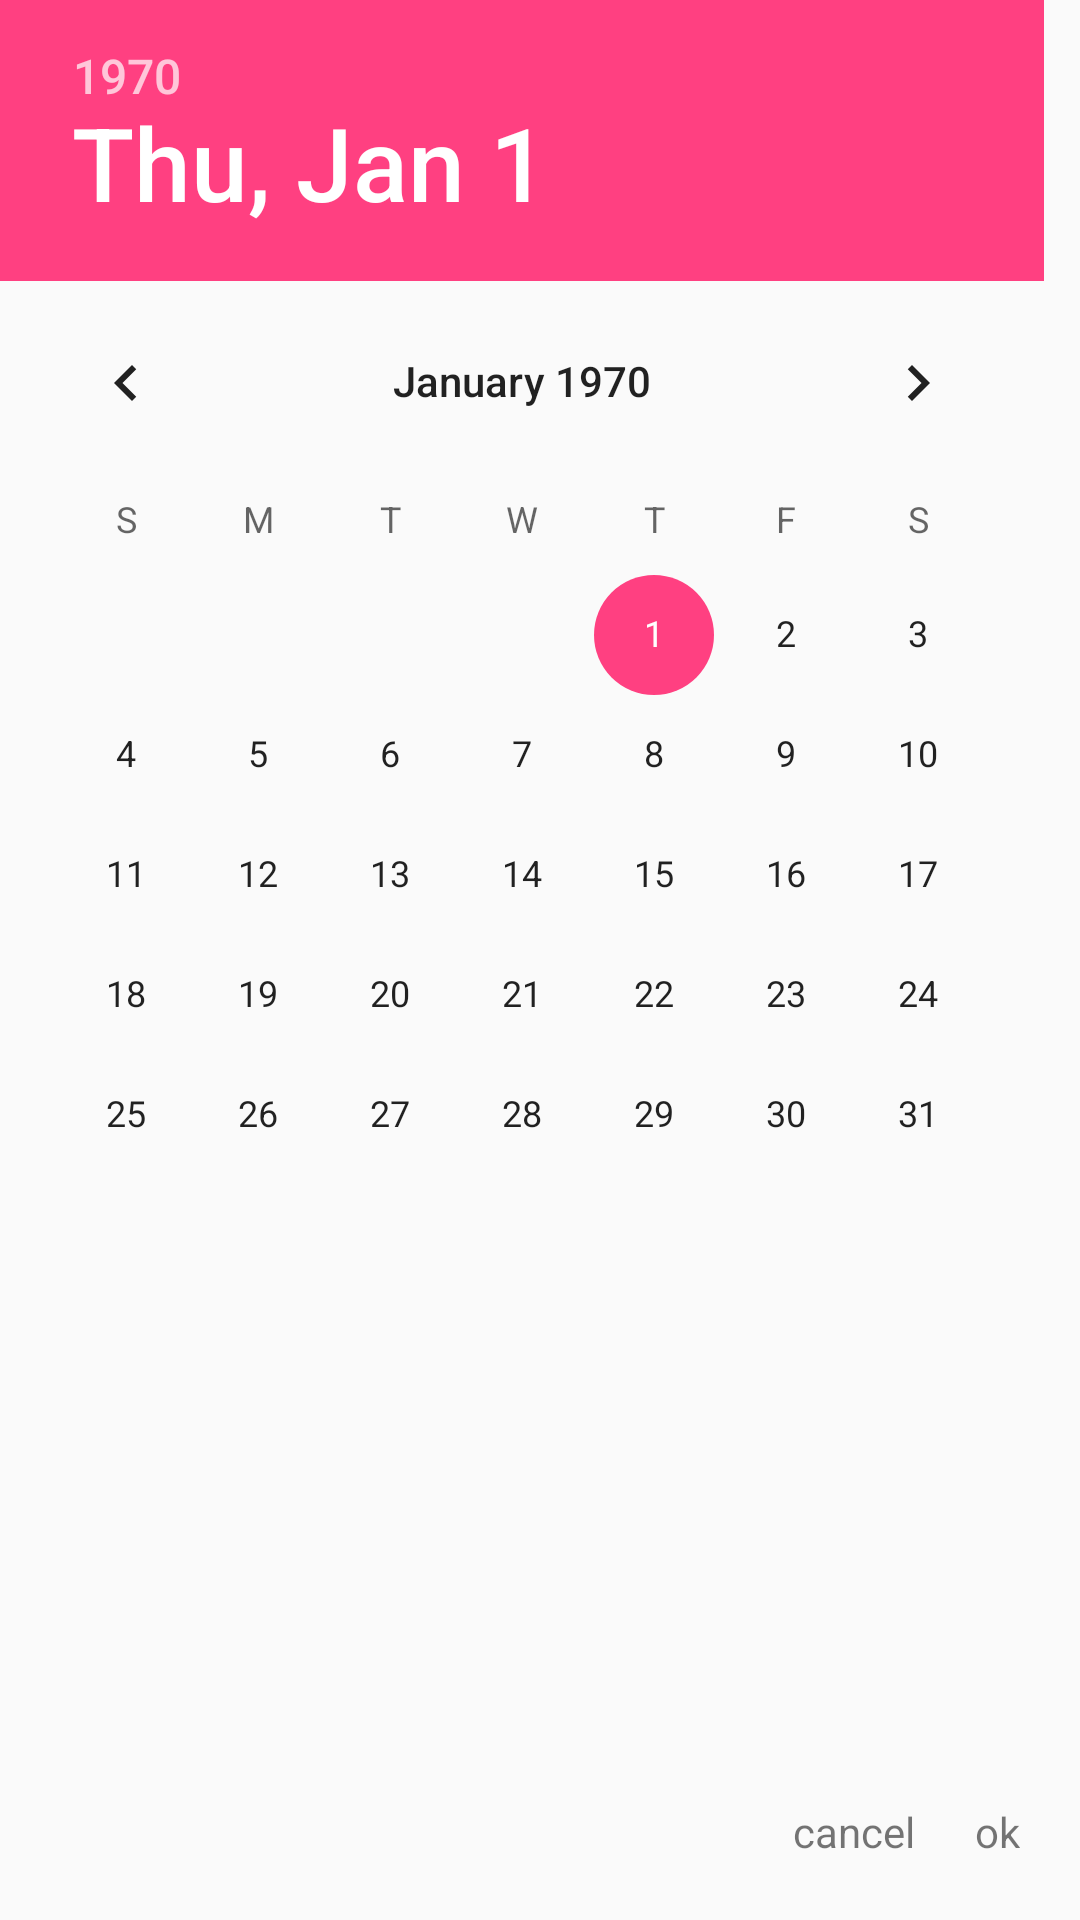

This screen was rendered from an Android layout file. Write that file and the resources it references.
<!-- AndroidManifest.xml: application theme AppTheme -->
<!-- res/layout/date_picker_dialog.xml -->
<?xml version="1.0" encoding="utf-8"?>
<FrameLayout xmlns:android="http://schemas.android.com/apk/res/android"
    android:layout_width="match_parent"
    android:layout_height="match_parent">

    <DatePicker
        android:id="@+id/date_picker"
        android:layout_width="wrap_content"
        android:layout_height="wrap_content" />

    <LinearLayout
        android:layout_width="wrap_content"
        android:layout_height="wrap_content"
        android:layout_gravity="bottom|end"
        android:layout_marginBottom="20dp"
        android:orientation="horizontal">

        <TextView
            android:id="@+id/cancel"
            android:layout_width="wrap_content"
            android:layout_height="wrap_content"
            android:layout_marginEnd="20dp"
            android:text="cancel" />

        <TextView
            android:id="@+id/ok"
            android:layout_width="wrap_content"
            android:layout_height="wrap_content"
            android:layout_marginEnd="20dp"
            android:text="ok" />
    </LinearLayout>

</FrameLayout>
<!-- resources referenced by this layout -->
<resources>
  <style name="AppTheme" parent="Theme.AppCompat.Light.DarkActionBar">
          
          <item name="colorPrimary">@color/colorPrimary</item>
          <item name="colorPrimaryDark">@color/colorPrimaryDark</item>
          <item name="colorAccent">@color/colorAccent</item>
      </style>
  <color name="colorPrimary">#3F51B5</color>
  <color name="colorPrimaryDark">#303F9F</color>
  <color name="colorAccent">#FF4081</color>
</resources>
